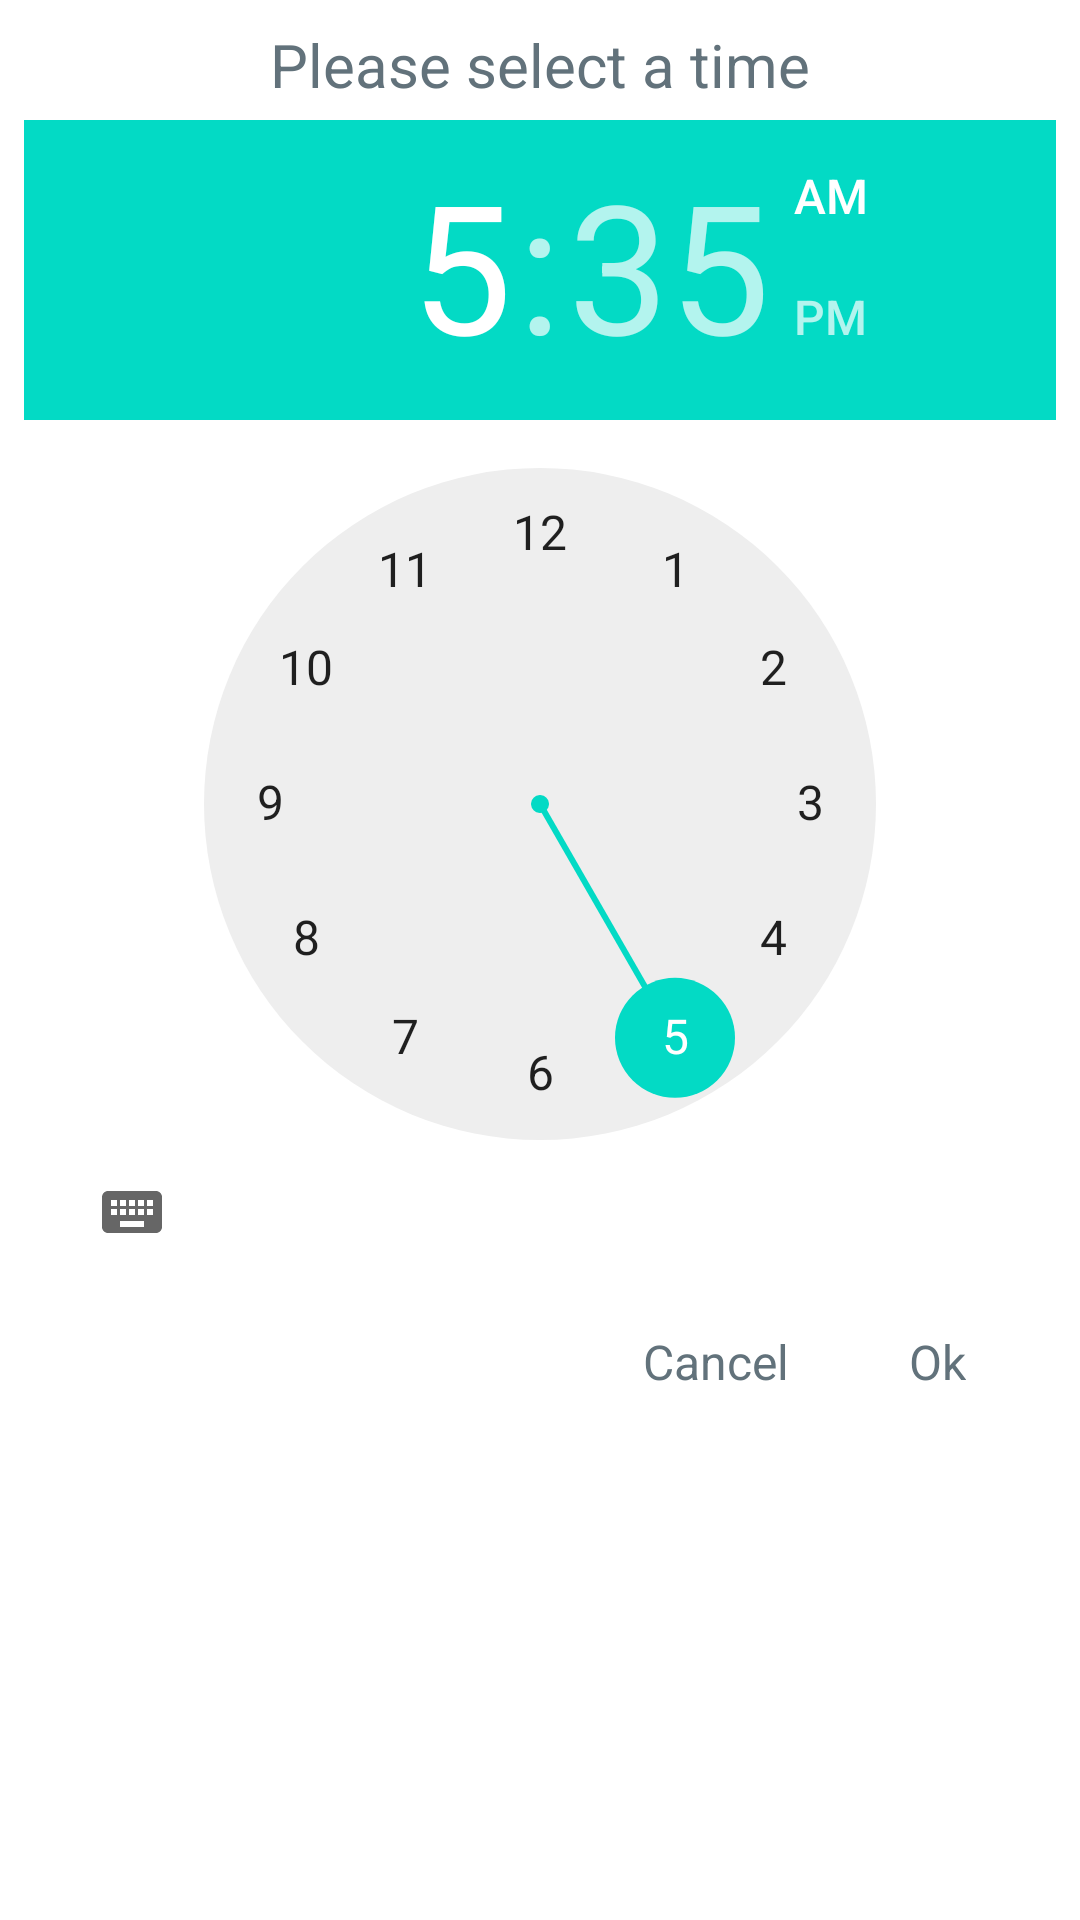

This screen was rendered from an Android layout file. Write that file and the resources it references.
<!-- AndroidManifest.xml: application theme AppTheme -->
<!-- res/layout/dialog_time_picker.xml -->
<?xml version="1.0" encoding="utf-8"?>
<LinearLayout
    xmlns:android="http://schemas.android.com/apk/res/android"
    android:orientation="vertical"
    android:padding="8dp"
    android:layout_width="wrap_content"
    android:layout_height="wrap_content">
    <TextView
        android:gravity="center"
        android:textColor="@color/mainColor"
        android:layout_width="match_parent"
        android:layout_height="wrap_content"
        android:text="Please select a time"
        android:textSize="20sp"/>
    <TimePicker
        android:layout_marginTop="5dp"
        android:id="@+id/timePickerID"
        android:layout_width="wrap_content"
        android:layout_height="wrap_content">
    </TimePicker>
    <LinearLayout
        android:layout_marginRight="15dp"
        android:layout_gravity="right"
        android:orientation="horizontal"
        android:layout_width="wrap_content"
        android:layout_height="wrap_content">

        <TextView
            android:id="@+id/cancel_time_pick"
            android:padding="15dp"
            android:textColor="@color/mainColor"
            android:textSize="16dp"
            android:layout_marginRight="10dp"
            android:text="Cancel"
            android:layout_width="wrap_content"
            android:layout_height="wrap_content" />
        <TextView
            android:id="@+id/ok_time_pick_Tv_id"
            android:padding="15dp"
            android:textSize="16dp"
            android:textColor="@color/mainColor"
            android:text="Ok"
            android:layout_width="wrap_content"
            android:layout_height="wrap_content" />
    </LinearLayout>
</LinearLayout>
<!-- resources referenced by this layout -->
<resources>
  <color name="mainColor">#62727b</color>
</resources>
